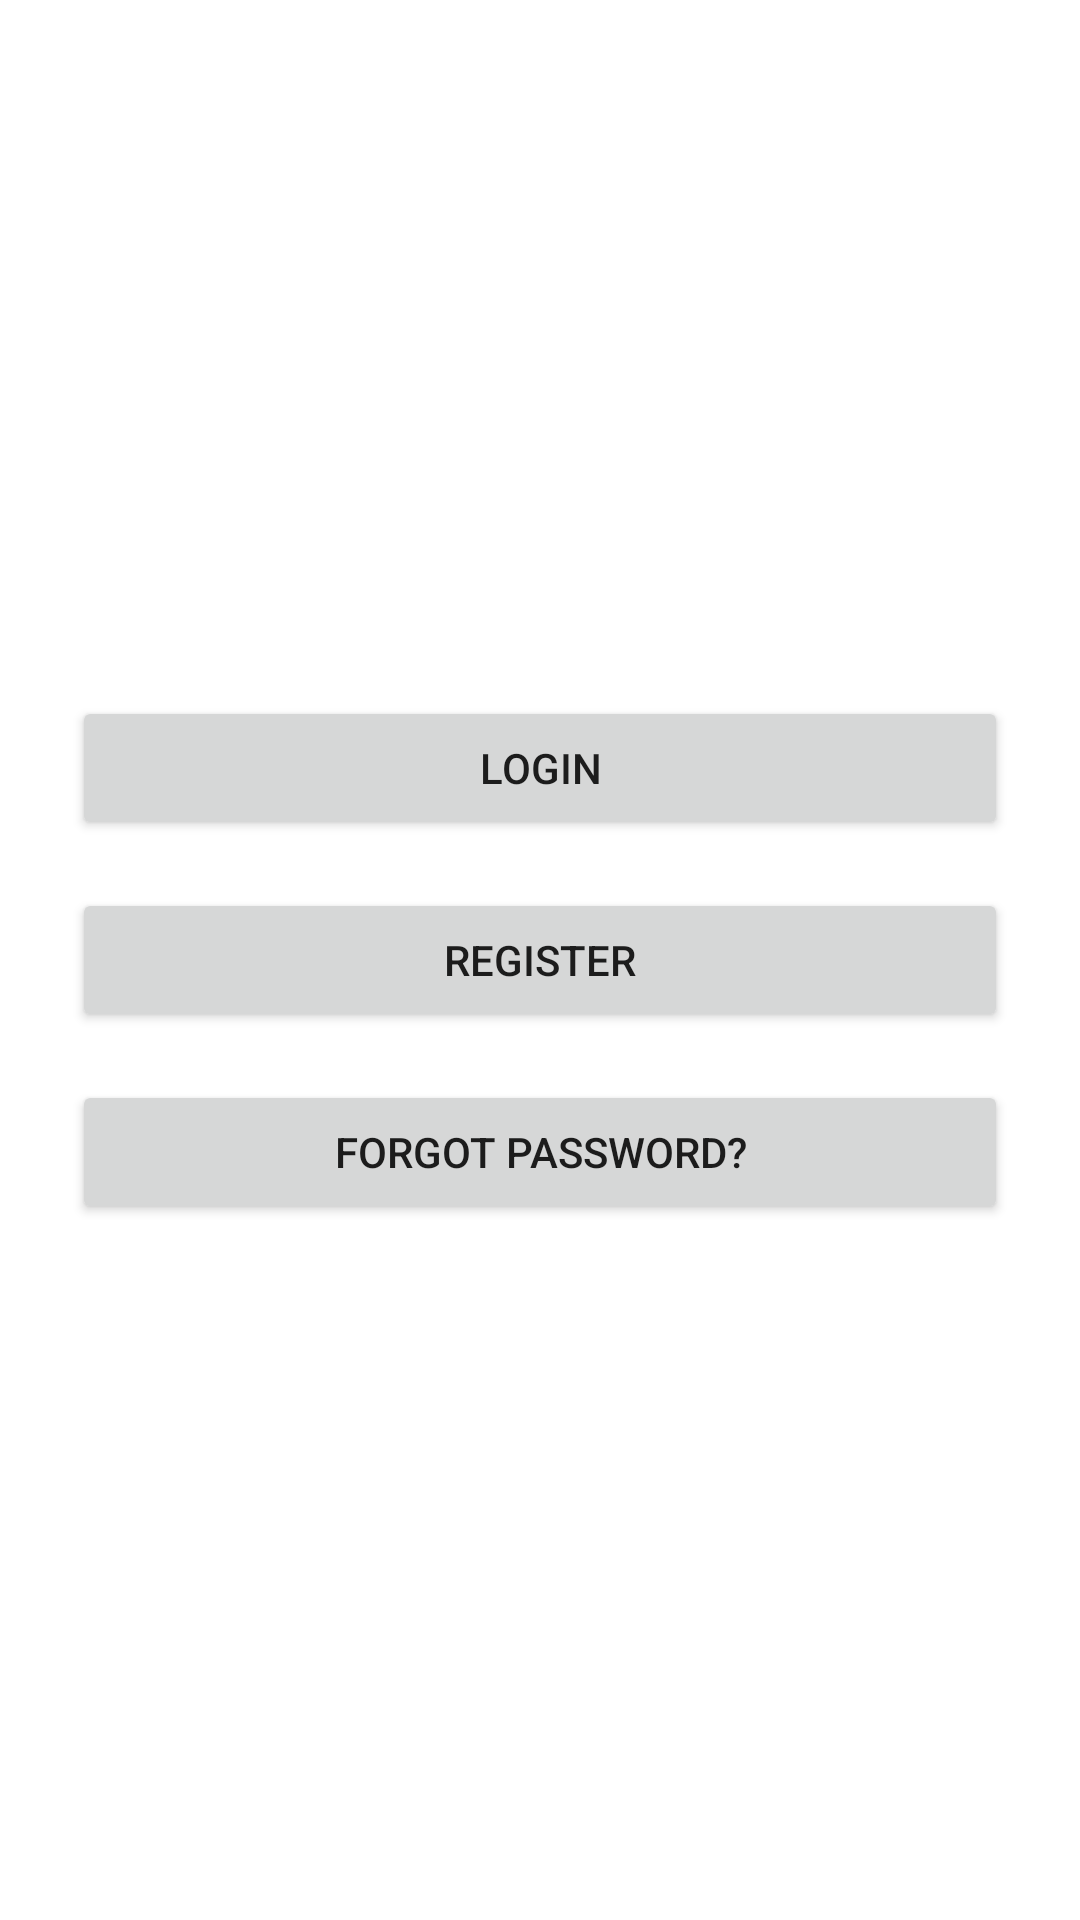

Here is an Android app screen rendered from its layout file. Give the layout XML and the strings, colors and styles it references.
<!-- AndroidManifest.xml: application theme AppTheme -->
<!-- res/layout/fragment_start.xml -->
<?xml version="1.0" encoding="utf-8"?>
<LinearLayout xmlns:android="http://schemas.android.com/apk/res/android"
    android:layout_width="match_parent"
    android:layout_height="match_parent"
    android:orientation="vertical"
    android:padding="24dp"
    android:gravity="center">

    <Button
        android:id="@+id/button_open_second"
        android:layout_width="match_parent"
        android:layout_height="wrap_content"
        android:text="@string/button_login"
        android:layout_marginBottom="16dp" />

    <Button
        android:id="@+id/button_register"
        android:layout_width="match_parent"
        android:layout_height="wrap_content"
        android:text="@string/button_register"
        android:layout_marginBottom="16dp" />

    <Button
        android:id="@+id/button_help"
        android:layout_width="match_parent"
        android:layout_height="wrap_content"
        android:text="@string/button_passwordRecovery" />

</LinearLayout>
<!-- resources referenced by this layout -->
<resources>
  <string name="button_login">Login</string>
  <string name="button_passwordRecovery">Forgot password?</string>
  <string name="button_register">Register</string>
  <style name="AppTheme" parent="Theme.MaterialComponents.DayNight.DarkActionBar">
      </style>
</resources>
